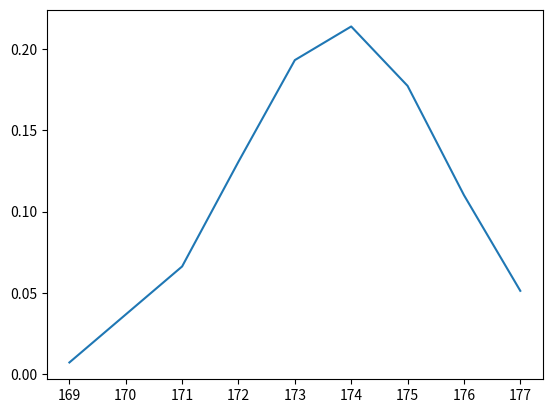

Reproduce this figure in Python.
import numpy as np
import numpy as np
import scipy.stats as stats
import matplotlib.pyplot as plt

a = np.array([172,174,176,172,172,173,176,172,177,174,176,175,176,169,175,174,174,174,175,173,171,171,175,175,173,175,175])

print(np.mean(a))
print(np.median(a))
print(stats.mode(a))

b = np.array([184,180,181,184,182,181,182,182,183,182,181,182,182,180,183,181,184,183,182,182,183,182,183,181,180,181,183])

print(np.std(b))


a.sort()
hmean = np.mean(a)
hstd = np.std(a)
pdf = stats.norm.pdf(a, hmean, hstd)
plt.plot(a, pdf) # including h here is crucial
plt.show()
